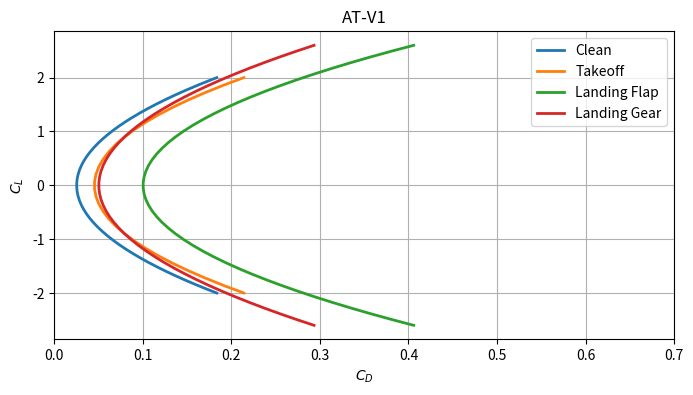
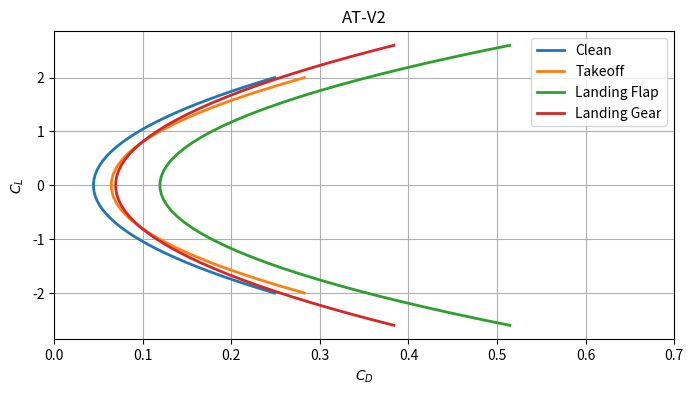
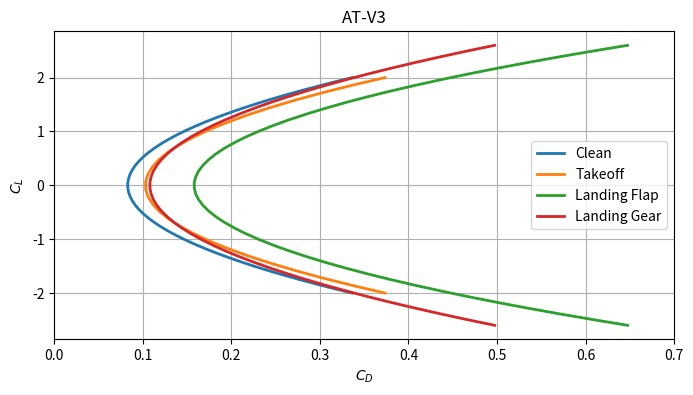

Python code for these plots, in order:
# -*- coding: utf-8 -*-
"""
Created on Wed Feb  8 10:03:37 2023

[redacted]
"""
import numpy as np
import matplotlib.pyplot as plt
 
def Get_Drag_Polar(AR, Span, Wing_area, Max_Takeoff_W, c_f, c, d, phase):
    
    phase_dict = {"Clean" : 0,
                  "Takeoff flaps" : 1,
                  "Landing flaps" : 2,
                  "Landing gear" : 3
                  }
    i = phase_dict[phase]
    
    #Values from Roskam Vol 1 Table 3.6
    delta_Cd0_vals = (0, 0.02, 0.075, 0.025)
    e_vals = (0.8, 0.75, 0.7, 0.88)
    
    #Calulating Wetted Area
    S_wet = 10 ** c * Max_Takeoff_W ** d
    
    #Calulating Zero Lift Drag
    c_D0 = c_f * S_wet / Wing_area
    
    #C_L Values
    CL_vals = (np.linspace(-2,2,50), np.linspace(-2,2,30), np.linspace(-2.6,2.6,50), np.linspace(-2.6,2.6,50))
    
    C_L = CL_vals[i]
    
    #Calculating Drag
    C_D = ( c_D0 + delta_Cd0_vals[i] ) + C_L ** 2 / (np.pi * AR * e_vals[i])
    
    C_D0 = c_D0 + delta_Cd0_vals[i]
    
    return C_D, C_L, C_D0

#Calculating C_D and C_L values and plotting (AT-V1)
def plot_Drag_Polar(AR, Span, Wing_area, Max_Takeoff_W, c_f, c, d, title):
    plt.figure(figsize = (8,4) )
    plt.title(title)
    plt.xlabel("$C_D$")
    plt.ylabel("$C_L$")
    plt.xlim([0, 0.7])
    C_D_Clean, C_L_Clean, C_D0_Clean = Get_Drag_Polar(AR, Span, Wing_area, Max_Takeoff_W, c_f, c, d, phase = "Clean")
    plt.plot(C_D_Clean, C_L_Clean, label = "Clean", linestyle = "-", linewidth = 2)
    
    C_D_Takeoff, C_L_Takeoff, C_D0_Takeoff = Get_Drag_Polar(AR, Span, Wing_area, Max_Takeoff_W, c_f, c, d, phase = "Takeoff flaps")
    plt.plot(C_D_Takeoff, C_L_Takeoff, label = "Takeoff", linestyle = "-", linewidth = 2)
    
    C_D_Landing_flaps, C_L_Landing_flaps, C_D0_Landing_flaps = Get_Drag_Polar(AR, Span, Wing_area, Max_Takeoff_W, c_f, c, d, phase = "Landing flaps")
    plt.plot(C_D_Landing_flaps, C_L_Landing_flaps, label = "Landing Flap", linestyle = "-", linewidth = 2)
    
    C_D_Landing_gear, C_L_Landing_gear, C_D0_Landing_gear = Get_Drag_Polar(AR, Span, Wing_area, Max_Takeoff_W, c_f, c, d, phase = "Landing gear")
    plt.plot(C_D_Landing_gear, C_L_Landing_gear, label = "Landing Gear", linestyle = "-", linewidth = 2)
    
    plt.legend(loc='best')
    plt.grid()
    plt.show()
    
    print("---------------------------------------------")
    print("C_D0 Clean: ", round(C_D0_Clean, 3))
    print("C_D0 Takeoff: ", round(C_D0_Takeoff, 3))
    print("C_D0 Landing Flaps: ", round(C_D0_Landing_flaps, 3))
    print("C_D0 Landing Gear: ", round(C_D0_Landing_gear, 3))
    print("---------------------------------------------")
    
c = -0.0866                     #Roskam Vol 1 Table 3.5 (For a regional Turboprop)
d = 0.8099                      #Roskam Vol 1 Table 3.5 (For a regional Turboprop)
c_f = 0.0026                    #Raymer 2012 Table 12.3

# Setting Variables From OpenVSP (VT-V1)
AR = 10.06133                   #Aspect Ratio
Span = 96.428                   #Wing Span (ft)
Wing_area = 805.06             #Wing Area (ft^2)
Max_Takeoff_W = 82561.08        #Max Takeoff Weight (lbs)
title = "AT-V1"
print("C_D0 for ", title)
plot_Drag_Polar(AR, Span, Wing_area, Max_Takeoff_W, c_f, c, d, title)

# Setting Variables From OpenVSP (VT-V2)
AR = 7.78                   #Aspect Ratio
Span = 65                #Wing Span (ft)
Wing_area = 542.86             #Wing Area (ft^2)
Max_Takeoff_W = 100963        #Max Takeoff Weight (lbs)
title = "AT-V2"
print("C_D0 for ", title)
plot_Drag_Polar(AR, Span, Wing_area, Max_Takeoff_W, c_f, c, d, title)

# Setting Variables From OpenVSP (VT-V3)
AR = 6.28                   #Aspect Ratio
Span = 90                #Wing Span (ft)
Wing_area = 290             #Wing Area (ft^2)
Max_Takeoff_W = 100963        #Max Takeoff Weight (lbs)
title = "AT-V3"
print("C_D0 for ", title)
plot_Drag_Polar(AR, Span, Wing_area, Max_Takeoff_W, c_f, c, d, title)